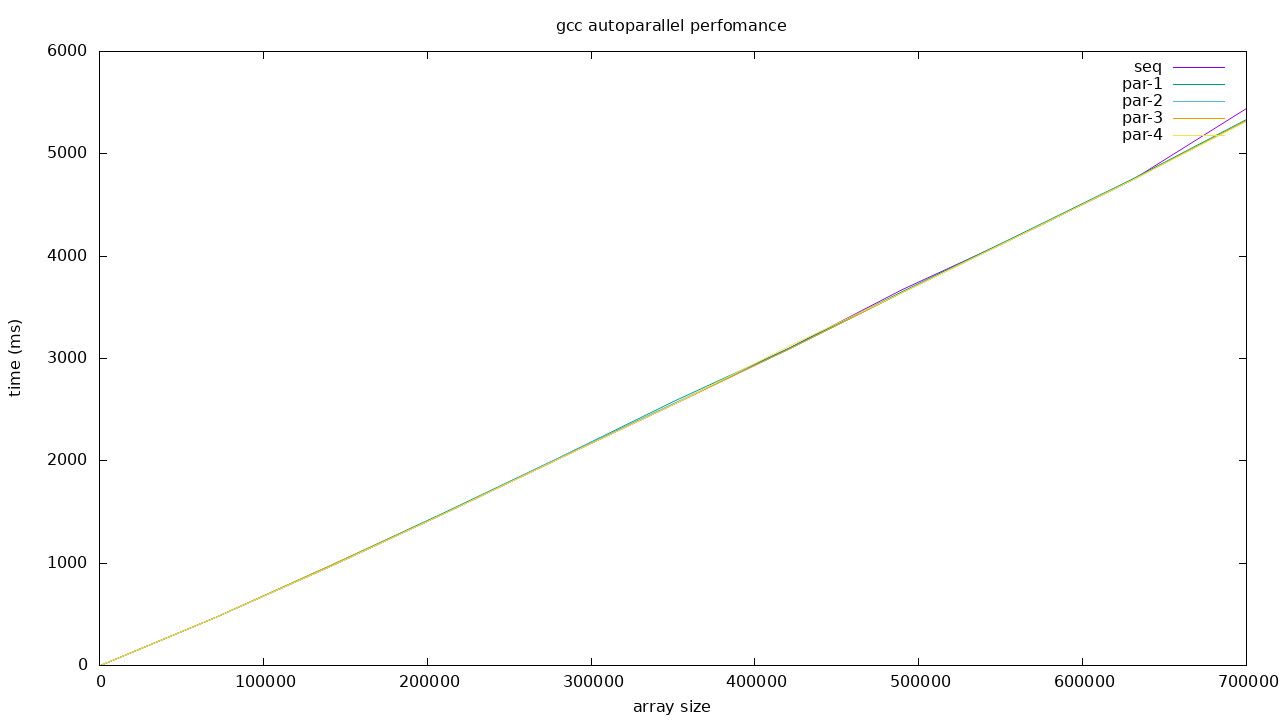

The table this chart was drawn from, first rows:
N, seq, par-1, par-2, par-3, par-4
900, 2, 2, 2, 2, 2
70809, 466, 471, 471, 468, 466
140718, 971, 974, 971, 975, 970
210627, 1488, 1491, 1488, 1488, 1490
280536, 2022, 2028, 2035, 2021, 2018
350445, 2548, 2580, 2556, 2551, 2553
420354, 3095, 3100, 3092, 3092, 3119
490263, 3679, 3656, 3644, 3645, 3648
560172, 4192, 4203, 4192, 4195, 4192
630081, 4741, 4751, 4735, 4738, 4736
699990, 5442, 5332, 5321, 5321, 5316
